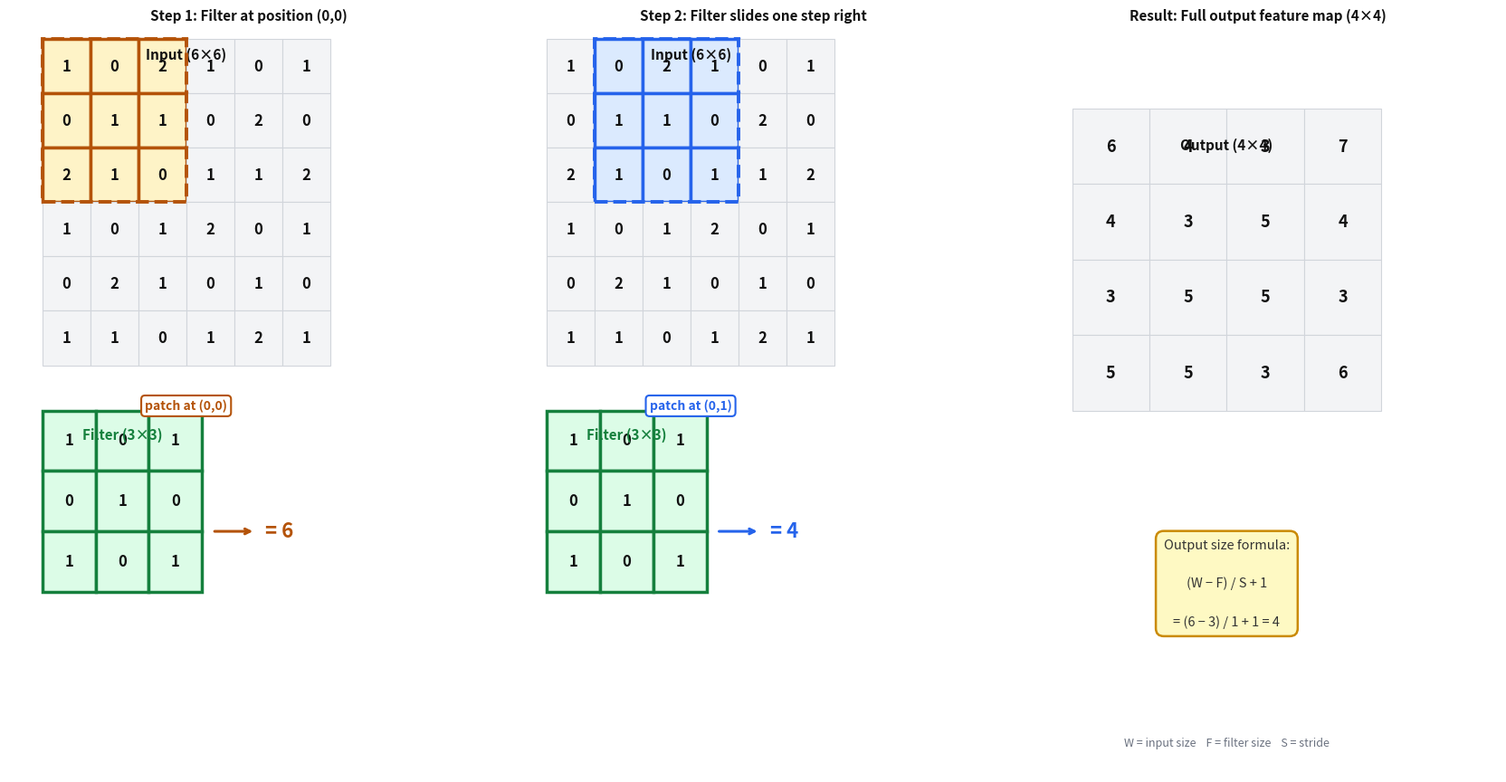

Here is the Python script that generated this plot: (Note: this script raises an exception after producing the figure.)
import matplotlib.pyplot as plt
import numpy as np
import os

# Three panels side by side, tall enough for all content
fig, axes = plt.subplots(1, 3, figsize=(17, 9))
fig.patch.set_facecolor('white')

inp = np.array([
    [1, 0, 2, 1, 0, 1],
    [0, 1, 1, 0, 2, 0],
    [2, 1, 0, 1, 1, 2],
    [1, 0, 1, 2, 0, 1],
    [0, 2, 1, 0, 1, 0],
    [1, 1, 0, 1, 2, 1]
])
filt = np.array([[1, 0, 1], [0, 1, 0], [1, 0, 1]])
conv_out = np.array([[6, 4, 3, 7], [4, 3, 5, 4], [3, 5, 5, 3], [5, 5, 3, 6]])

# Fixed vertical zones (bottom to top):
#   0.0 – 1.2  : result label  ("= 6")
#   1.2 – 1.6  : gap
#   1.6 – 4.5  : filter grid  (3 rows × cell_f)
#   4.5 – 5.0  : gap + "Filter (3×3)" title
#   5.0 – 5.5  : "patch at (r,c)" label
#   5.5 – 9.5  : input grid   (6 rows × cell_i)
#   9.5 – 10.0 : "Input (6×6)" title

cell_i = 0.72   # input cell size
cell_f = 0.80   # filter cell size  (slightly larger for clarity)

INPUT_TOP  = 9.2   # y of top-left corner of input grid (row 0)
FILTER_TOP = 4.2   # y of top-left corner of filter grid
RESULT_Y   = 1.0   # y of result text

def draw_grid(ax, data, x0, y0, cell, highlight=None, hl_color='#ffcc44',
              edge_hl='#cc6600', fontsize=12):
    rows, cols = data.shape
    for r in range(rows):
        for c in range(cols):
            in_hl = highlight and (r, c) in highlight
            fc = hl_color if in_hl else '#f3f4f6'
            ec = edge_hl  if in_hl else '#d1d5db'
            lw = 2.5      if in_hl else 0.8
            rect = plt.Rectangle((x0 + c * cell, y0 - r * cell), cell, cell,
                                  facecolor=fc, edgecolor=ec, linewidth=lw, zorder=2)
            ax.add_patch(rect)
            ax.text(x0 + c * cell + cell / 2, y0 - r * cell + cell / 2,
                    str(data[r, c]), ha='center', va='center',
                    fontsize=fontsize, fontweight='bold', color='#111111', zorder=3)

def draw_panel(ax, panel_title, patch_col,
               inp_hl_color, inp_edge_color,
               result_val, result_color):

    ax.set_facecolor('white')
    ax.axis('off')
    ax.set_title(panel_title, fontsize=11, fontweight='bold', color='#111111', pad=10)

    x0 = 0.3   # left margin for both grids

    # ── INPUT GRID ──────────────────────────────────────────────
    hl_inp = {(r, c + patch_col) for r in range(3) for c in range(3)}
    draw_grid(ax, inp, x0, INPUT_TOP, cell_i,
              highlight=hl_inp, hl_color=inp_hl_color, edge_hl=inp_edge_color)

    # "Input (6×6)" title — above the grid
    ax.text(x0 + 3 * cell_i, INPUT_TOP + 0.45,
            'Input (6×6)', ha='center', fontsize=11, fontweight='bold', color='#111111')

    # Dashed border around the active patch
    patch_x = x0 + patch_col * cell_i
    patch_y_top = INPUT_TOP
    rect_b = plt.Rectangle((patch_x, patch_y_top - 2 * cell_i),
                             3 * cell_i, 3 * cell_i,
                             facecolor='none', edgecolor=inp_edge_color,
                             linewidth=2.8, linestyle='--', zorder=5)
    ax.add_patch(rect_b)

    # "patch at (0, col)" label — BELOW the input grid, clear of it
    label_y = INPUT_TOP - 5 * cell_i - 0.45   # below bottom row of input
    ax.text(x0 + 3 * cell_i, label_y,
            f'patch at (0,{patch_col})',
            ha='center', va='top', fontsize=10, color=inp_edge_color, fontweight='bold',
            bbox=dict(boxstyle='round,pad=0.3', facecolor='white',
                      edgecolor=inp_edge_color, linewidth=1.5))

    # ── FILTER GRID ──────────────────────────────────────────────
    draw_grid(ax, filt, x0, FILTER_TOP, cell_f,
              highlight={(r, c) for r in range(3) for c in range(3)},
              hl_color='#dcfce7', edge_hl='#15803d')

    # "Filter (3×3)" title — above the filter grid
    ax.text(x0 + 1.5 * cell_f, FILTER_TOP + 0.42,
            'Filter (3×3)', ha='center', fontsize=11, fontweight='bold', color='#15803d')

    # ── RESULT ───────────────────────────────────────────────────
    # Arrow from right edge of filter to result
    arrow_x0 = x0 + 3 * cell_f + 0.15
    arrow_x1 = arrow_x0 + 0.65
    arrow_y  = FILTER_TOP - cell_f   # middle of filter grid
    ax.annotate('', xy=(arrow_x1, arrow_y), xytext=(arrow_x0, arrow_y),
                arrowprops=dict(arrowstyle='->', color=result_color, lw=2.2))
    ax.text(arrow_x1 + 0.15, arrow_y,
            f'= {result_val}',
            ha='left', va='center', fontsize=16, fontweight='bold', color=result_color)

    # ── AXIS LIMITS ──────────────────────────────────────────────
    ax.set_xlim(-0.2, 7.0)
    ax.set_ylim(0.2, INPUT_TOP + 0.8)

# ── Panel 1: patch at (0,0) ──────────────────────────────────────
draw_panel(axes[0],
           'Step 1: Filter at position (0,0)',
           patch_col=0,
           inp_hl_color='#fef3c7', inp_edge_color='#b45309',
           result_val=6, result_color='#b45309')

# ── Panel 2: patch at (0,1) ──────────────────────────────────────
draw_panel(axes[1],
           'Step 2: Filter slides one step right',
           patch_col=1,
           inp_hl_color='#dbeafe', inp_edge_color='#2563eb',
           result_val=4, result_color='#2563eb')

# ── Panel 3: full output feature map ─────────────────────────────
ax3 = axes[2]
ax3.set_facecolor('white')
ax3.axis('off')
ax3.set_title('Result: Full output feature map (4×4)', fontsize=11, fontweight='bold', color='#111111', pad=10)
ax3.set_xlim(-0.2, 6.0)
ax3.set_ylim(0.2, INPUT_TOP + 0.8)

cell_o = 1.0
x0_o = 0.5
y0_o = 8.0

draw_grid(ax3, conv_out, x0_o, y0_o, cell_o, fontsize=13)
ax3.text(x0_o + 2 * cell_o, y0_o + 0.45,
         'Output (4×4)', ha='center', fontsize=11, fontweight='bold', color='#111111')

# Formula box — centred below the output grid with plenty of room
formula_y = y0_o - 4 * cell_o - 0.7
ax3.text(x0_o + 2 * cell_o, formula_y,
         'Output size formula:\n\n(W − F) / S + 1\n\n= (6 − 3) / 1 + 1 = 4',
         ha='center', va='top', fontsize=10.5, color='#333', linespacing=1.6,
         bbox=dict(boxstyle='round,pad=0.6', facecolor='#fef9c3',
                   edgecolor='#ca8a04', linewidth=1.8))

ax3.text(x0_o + 2 * cell_o, 0.55,
         'W = input size    F = filter size    S = stride',
         ha='center', fontsize=9, color='#6b7280')

plt.tight_layout(pad=2.0)
out_dir = os.path.join(os.path.dirname(__file__), '..', 'images')
plt.savefig(os.path.join(out_dir, 'cnn_conv_layer_mechanics.png'), dpi=150, bbox_inches='tight',
            facecolor='white', edgecolor='none')
plt.close()
print("Saved cnn_conv_layer_mechanics.png")
